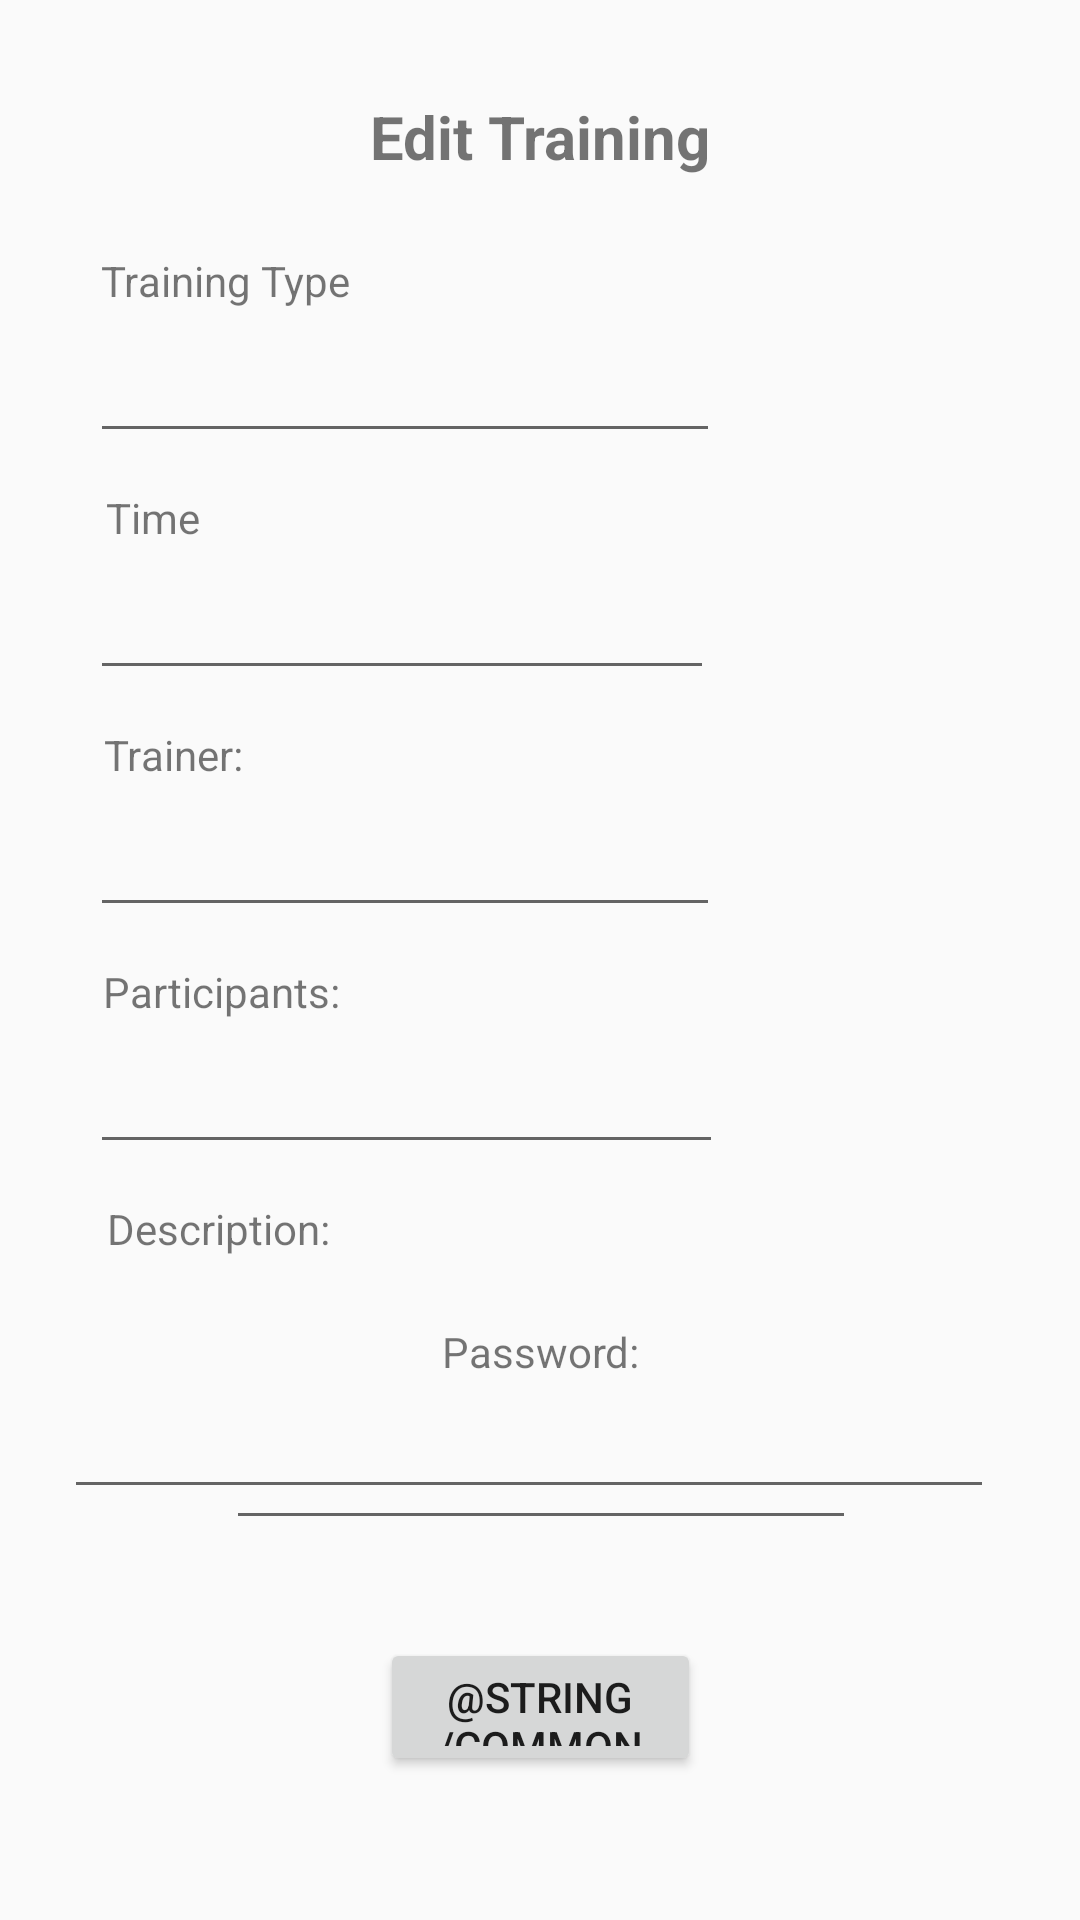

Write the Android layout XML for this screen, with the resource values it uses.
<!-- AndroidManifest.xml: activity theme Theme.AppCompat.Light.NoActionBar -->
<!-- res/layout/activity_edit_training.xml -->
<?xml version="1.0" encoding="utf-8"?>
<androidx.constraintlayout.widget.ConstraintLayout xmlns:android="http://schemas.android.com/apk/res/android"
    xmlns:app="http://schemas.android.com/apk/res-auto"
    xmlns:tools="http://schemas.android.com/tools"
    android:layout_width="match_parent"
    android:layout_height="match_parent"
    tools:context=".EditTrainingActivity">

    <LinearLayout
        android:layout_width="match_parent"
        android:layout_height="match_parent"
        android:orientation="vertical">

        <androidx.constraintlayout.widget.ConstraintLayout
            android:layout_width="match_parent"
            android:layout_height="match_parent">

            <EditText
                android:id="@+id/trainerEditTrainingEditText"
                android:layout_width="210dp"
                android:layout_height="40dp"
                android:layout_marginTop="8dp"
                android:ems="10"
                android:inputType="textPersonName"
                app:layout_constraintEnd_toEndOf="parent"
                app:layout_constraintHorizontal_bias="0.2"
                app:layout_constraintStart_toStartOf="parent"
                app:layout_constraintTop_toBottomOf="@+id/trainerEditTrainingTextView" />

            <TextView
                android:id="@+id/descriptionEditTrainingTextView"
                android:layout_width="wrap_content"
                android:layout_height="wrap_content"
                android:layout_marginTop="60dp"
                android:text="@string/description"
                app:layout_constraintEnd_toEndOf="parent"
                app:layout_constraintHorizontal_bias="0.125"
                app:layout_constraintStart_toStartOf="parent"
                app:layout_constraintTop_toBottomOf="@+id/participantsEditTrainingTextView" />

            <TextView
                android:id="@+id/timeEditTrainingTextView"
                android:layout_width="wrap_content"
                android:layout_height="wrap_content"
                android:layout_marginTop="60dp"
                android:text="Time"
                app:layout_constraintEnd_toEndOf="parent"
                app:layout_constraintHorizontal_bias="0.108"
                app:layout_constraintStart_toStartOf="parent"
                app:layout_constraintTop_toBottomOf="@+id/typeEditTrainingTextView" />

            <Button
                android:id="@+id/updateTrainingButton"
                android:layout_width="107dp"
                android:layout_height="46dp"
                android:layout_marginBottom="48dp"
                android:text="@string/common_google_play_services_update_button"
                app:layout_constraintBottom_toBottomOf="parent"
                app:layout_constraintEnd_toEndOf="parent"
                app:layout_constraintHorizontal_bias="0.501"
                app:layout_constraintStart_toStartOf="parent" />

            <EditText
                android:id="@+id/passwordEditTrainingEditText"
                android:layout_width="wrap_content"
                android:layout_height="wrap_content"
                android:layout_marginTop="12dp"
                android:ems="10"
                android:inputType="textPersonName"
                app:layout_constraintEnd_toEndOf="parent"
                app:layout_constraintHorizontal_bias="0.502"
                app:layout_constraintStart_toStartOf="parent"
                app:layout_constraintTop_toBottomOf="@+id/passwordEditTrainingTextView" />

            <EditText
                android:id="@+id/timeEditTrainingEditText"
                android:layout_width="208dp"
                android:layout_height="40dp"
                android:layout_marginTop="8dp"
                android:ems="10"
                android:inputType="textPersonName"
                app:layout_constraintEnd_toEndOf="parent"
                app:layout_constraintHorizontal_bias="0.198"
                app:layout_constraintStart_toStartOf="parent"
                app:layout_constraintTop_toBottomOf="@+id/timeEditTrainingTextView" />

            <TextView
                android:id="@+id/editTrainingTextView"
                android:layout_width="wrap_content"
                android:layout_height="wrap_content"
                android:layout_marginTop="32dp"
                android:text="Edit Training"
                android:textSize="20sp"
                android:textStyle="bold"
                app:layout_constraintEnd_toEndOf="parent"
                app:layout_constraintStart_toStartOf="parent"
                app:layout_constraintTop_toTopOf="parent" />

            <TextView
                android:id="@+id/passwordEditTrainingTextView"
                android:layout_width="wrap_content"
                android:layout_height="wrap_content"
                android:layout_marginBottom="180dp"
                android:text="@string/password"
                app:layout_constraintBottom_toBottomOf="parent"
                app:layout_constraintEnd_toEndOf="parent"
                app:layout_constraintHorizontal_bias="0.501"
                app:layout_constraintStart_toStartOf="parent" />

            <TextView
                android:id="@+id/typeEditTrainingTextView"
                android:layout_width="wrap_content"
                android:layout_height="wrap_content"
                android:layout_marginTop="84dp"
                android:text="Training Type"
                app:layout_constraintEnd_toEndOf="parent"
                app:layout_constraintHorizontal_bias="0.122"
                app:layout_constraintStart_toStartOf="parent"
                app:layout_constraintTop_toTopOf="parent" />

            <TextView
                android:id="@+id/participantsEditTrainingTextView"
                android:layout_width="wrap_content"
                android:layout_height="wrap_content"
                android:layout_marginTop="60dp"
                android:text="@string/participants"
                app:layout_constraintEnd_toEndOf="parent"
                app:layout_constraintHorizontal_bias="0.122"
                app:layout_constraintStart_toStartOf="parent"
                app:layout_constraintTop_toBottomOf="@+id/trainerEditTrainingTextView" />

            <EditText
                android:id="@+id/descriptionEditTrainingEditText"
                android:layout_width="310dp"
                android:layout_height="80dp"
                android:layout_marginTop="4dp"
                android:ems="10"
                android:gravity="top"
                android:inputType="text|textMultiLine"
                app:layout_constraintEnd_toEndOf="parent"
                app:layout_constraintHorizontal_bias="0.425"
                app:layout_constraintStart_toStartOf="parent"
                app:layout_constraintTop_toBottomOf="@+id/descriptionEditTrainingTextView" />

            <EditText
                android:id="@+id/participantsEditTrainingEditText"
                android:layout_width="211dp"
                android:layout_height="40dp"
                android:layout_marginTop="8dp"
                android:ems="10"
                android:inputType="textPersonName"
                app:layout_constraintEnd_toEndOf="parent"
                app:layout_constraintHorizontal_bias="0.201"
                app:layout_constraintStart_toStartOf="parent"
                app:layout_constraintTop_toBottomOf="@+id/participantsEditTrainingTextView" />

            <EditText
                android:id="@+id/typeEditTrainingEditText"
                android:layout_width="210dp"
                android:layout_height="40dp"
                android:layout_marginTop="8dp"
                android:ems="10"
                android:inputType="textPersonName"
                app:layout_constraintEnd_toEndOf="parent"
                app:layout_constraintHorizontal_bias="0.2"
                app:layout_constraintStart_toStartOf="parent"
                app:layout_constraintTop_toBottomOf="@+id/typeEditTrainingTextView" />

            <TextView
                android:id="@+id/trainerEditTrainingTextView"
                android:layout_width="wrap_content"
                android:layout_height="wrap_content"
                android:layout_marginTop="60dp"
                android:text="@string/trainer"
                app:layout_constraintEnd_toEndOf="parent"
                app:layout_constraintHorizontal_bias="0.11"
                app:layout_constraintStart_toStartOf="parent"
                app:layout_constraintTop_toBottomOf="@+id/timeEditTrainingTextView" />
        </androidx.constraintlayout.widget.ConstraintLayout>
    </LinearLayout>

</androidx.constraintlayout.widget.ConstraintLayout>
<!-- resources referenced by this layout -->
<resources>
  <string name="description">Description:</string>
  <string name="participants">Participants:</string>
  <string name="password">Password:</string>
  <string name="trainer">Trainer:</string>
</resources>
